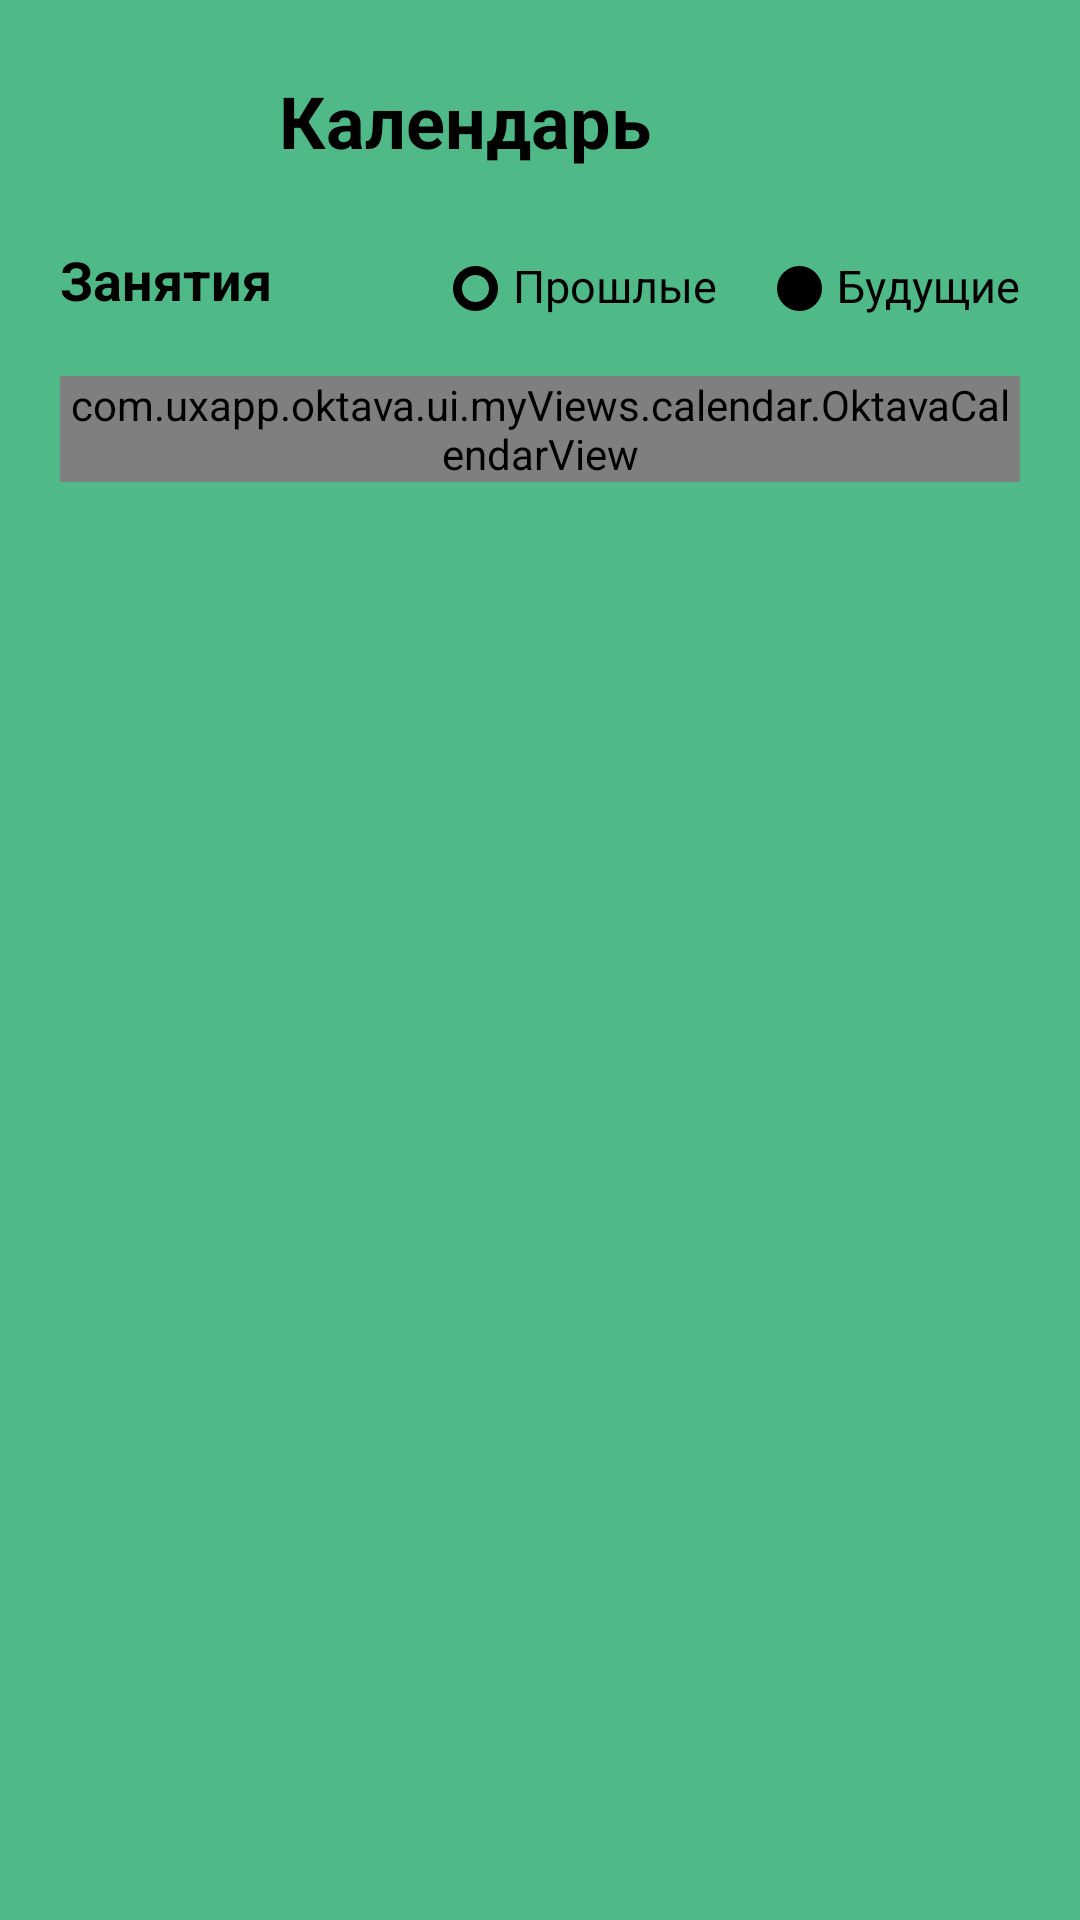

This screen was rendered from an Android layout file. Write that file and the resources it references.
<!-- AndroidManifest.xml: application theme Theme.Oktava -->
<!-- res/layout/fragment_calendar.xml -->
<?xml version="1.0" encoding="utf-8"?>
<androidx.constraintlayout.widget.ConstraintLayout xmlns:android="http://schemas.android.com/apk/res/android"
    xmlns:app="http://schemas.android.com/apk/res-auto"
    xmlns:tools="http://schemas.android.com/tools"
    android:layout_width="match_parent"
    android:layout_height="match_parent"
    android:background="@color/green">


    <androidx.appcompat.widget.Toolbar
        android:id="@+id/calendarToolbar"
        android:layout_width="match_parent"
        android:layout_height="80dp"
        app:layout_constraintTop_toTopOf="parent">
        <androidx.constraintlayout.widget.ConstraintLayout
            android:layout_width="match_parent"
            android:layout_height="match_parent">
            <TextView
                android:id="@+id/textViewCalendarTitle"
                android:layout_width="wrap_content"
                android:layout_height="wrap_content"
                android:text="Календарь"
                android:textSize="24sp"
                android:textStyle="bold"
                android:layout_marginStart="25dp"
                app:layout_constraintBottom_toBottomOf="parent"
                app:layout_constraintTop_toTopOf="parent"
                app:layout_constraintStart_toEndOf="@id/calendarBackButton"/>
            <ImageButton
                android:id="@+id/calendarBackButton"
                android:layout_width="42dp"
                android:layout_height="42dp"
                android:background="@android:color/transparent"
                android:contentDescription="Календарь"
                android:layout_marginBottom="5dp"
                android:layout_marginStart="10dp"
                app:layout_constraintStart_toStartOf="parent"
                app:layout_constraintBottom_toBottomOf="parent"
                app:layout_constraintTop_toTopOf="parent"
                app:srcCompat="@drawable/icon_arrow_back" />
        </androidx.constraintlayout.widget.ConstraintLayout>
    </androidx.appcompat.widget.Toolbar>

    <TextView
        android:id="@+id/calendarExercisesTextView"
        android:layout_width="wrap_content"
        android:layout_height="wrap_content"
        android:layout_marginStart="20dp"
        android:layout_marginTop="1dp"
        android:text="@string/exercises"
        android:textAppearance="@style/TextAppearance.AppCompat.Body1"
        android:textSize="18sp"
        android:textStyle="bold"
        app:layout_constraintStart_toStartOf="parent"
        app:layout_constraintTop_toBottomOf="@id/calendarToolbar"/>

    <LinearLayout
        android:layout_width="wrap_content"
        android:layout_height="wrap_content"
        android:orientation="horizontal"
        android:layout_marginEnd="20dp"
        app:layout_constraintEnd_toEndOf="parent"
        app:layout_constraintBottom_toBottomOf="@+id/calendarExercisesTextView">

        <View
            android:layout_width="15dp"
            android:layout_height="15dp"
            android:layout_marginTop="1dp"
            android:layout_gravity="center_vertical"
            android:background="@drawable/calendar_passed_day" />

        <TextView
            android:layout_width="wrap_content"
            android:layout_height="wrap_content"
            android:layout_marginStart="5dp"
            android:text="@string/past"
            android:textAppearance="@style/TextAppearance.AppCompat.Body1"
            android:textSize="15sp" />

        <View
            android:layout_width="15dp"
            android:layout_height="15dp"
            android:layout_marginStart="20dp"
            android:layout_marginTop="1dp"
            android:layout_gravity="center_vertical"
            android:background="@drawable/calendar_planned_day" />

        <TextView
            android:layout_width="wrap_content"
            android:layout_height="wrap_content"
            android:layout_marginStart="5dp"
            android:text="@string/future"
            android:textAppearance="@style/TextAppearance.AppCompat.Body1"
            android:textSize="15sp" />


    </LinearLayout>

    <com.uxapp.oktava.ui.myViews.calendar.OktavaCalendarView
        android:id="@+id/calendarEditView"
        android:layout_width="match_parent"
        android:layout_height="wrap_content"
        android:layout_marginStart="20dp"
        android:layout_marginEnd="20dp"
        android:layout_marginTop="20dp"
        android:background="@drawable/ic_border"
        app:layout_constraintEnd_toEndOf="parent"
        app:layout_constraintStart_toStartOf="parent"
        app:layout_constraintTop_toBottomOf="@id/calendarExercisesTextView" />

    <androidx.fragment.app.FragmentContainerView
        android:id="@+id/calendarFragmentContainer"
        android:layout_width="match_parent"
        android:layout_height="0dp"
        android:layout_marginTop="10dp"
        app:layout_constraintBottom_toBottomOf="parent"
        app:layout_constraintTop_toBottomOf="@id/calendarEditView"/>

</androidx.constraintlayout.widget.ConstraintLayout>
<!-- resources referenced by this layout -->
<resources>
  <color name="green">#4FBA87</color>
  <!-- drawable calendar_passed_day (drawable) -->
  <?xml version="1.0" encoding="utf-8"?>
  <shape xmlns:android="http://schemas.android.com/apk/res/android"
      android:shape="oval">
      <stroke android:width="3dp" android:color="@android:color/black"/>
      <solid android:color="@color/transparent" />
  </shape>
  <!-- drawable calendar_planned_day (drawable) -->
  <?xml version="1.0" encoding="utf-8"?>
  <shape xmlns:android="http://schemas.android.com/apk/res/android"
      android:shape="oval">
      <stroke android:width="3dp" android:color="@android:color/black"/>
      <solid android:color="@color/black" />
  </shape>
  <!-- drawable ic_border (drawable) -->
  <shape xmlns:android="http://schemas.android.com/apk/res/android" android:shape="rectangle" >
      <solid android:color="@android:color/white" />
      <stroke android:width="3dp" android:color="@android:color/black"/>
      <corners android:radius="15dp" />
  </shape>
  <string name="exercises">Занятия</string>
  <string name="future">Будущие</string>
  <string name="past">Прошлые</string>
  <style name="Theme.Oktava" parent="Theme.Material3.Light">
          <item name="windowActionBar">false</item>
          <item name="windowNoTitle">true</item>
          <item name="android:windowLightStatusBar">true</item>
          <item name="colorPrimary">@color/white</item>
          <item name="android:windowBackground">@color/white</item>&gt;
          <item name="colorAccent">@color/black</item>
          <item name="android:statusBarColor">@color/white</item>
          <item name="android:textColor">@color/black</item>
      </style>
  <color name="transparent">#00FFFFFF</color>
  <color name="black">#FF000000</color>
  <color name="white">#FFFFFFFF</color>
</resources>
